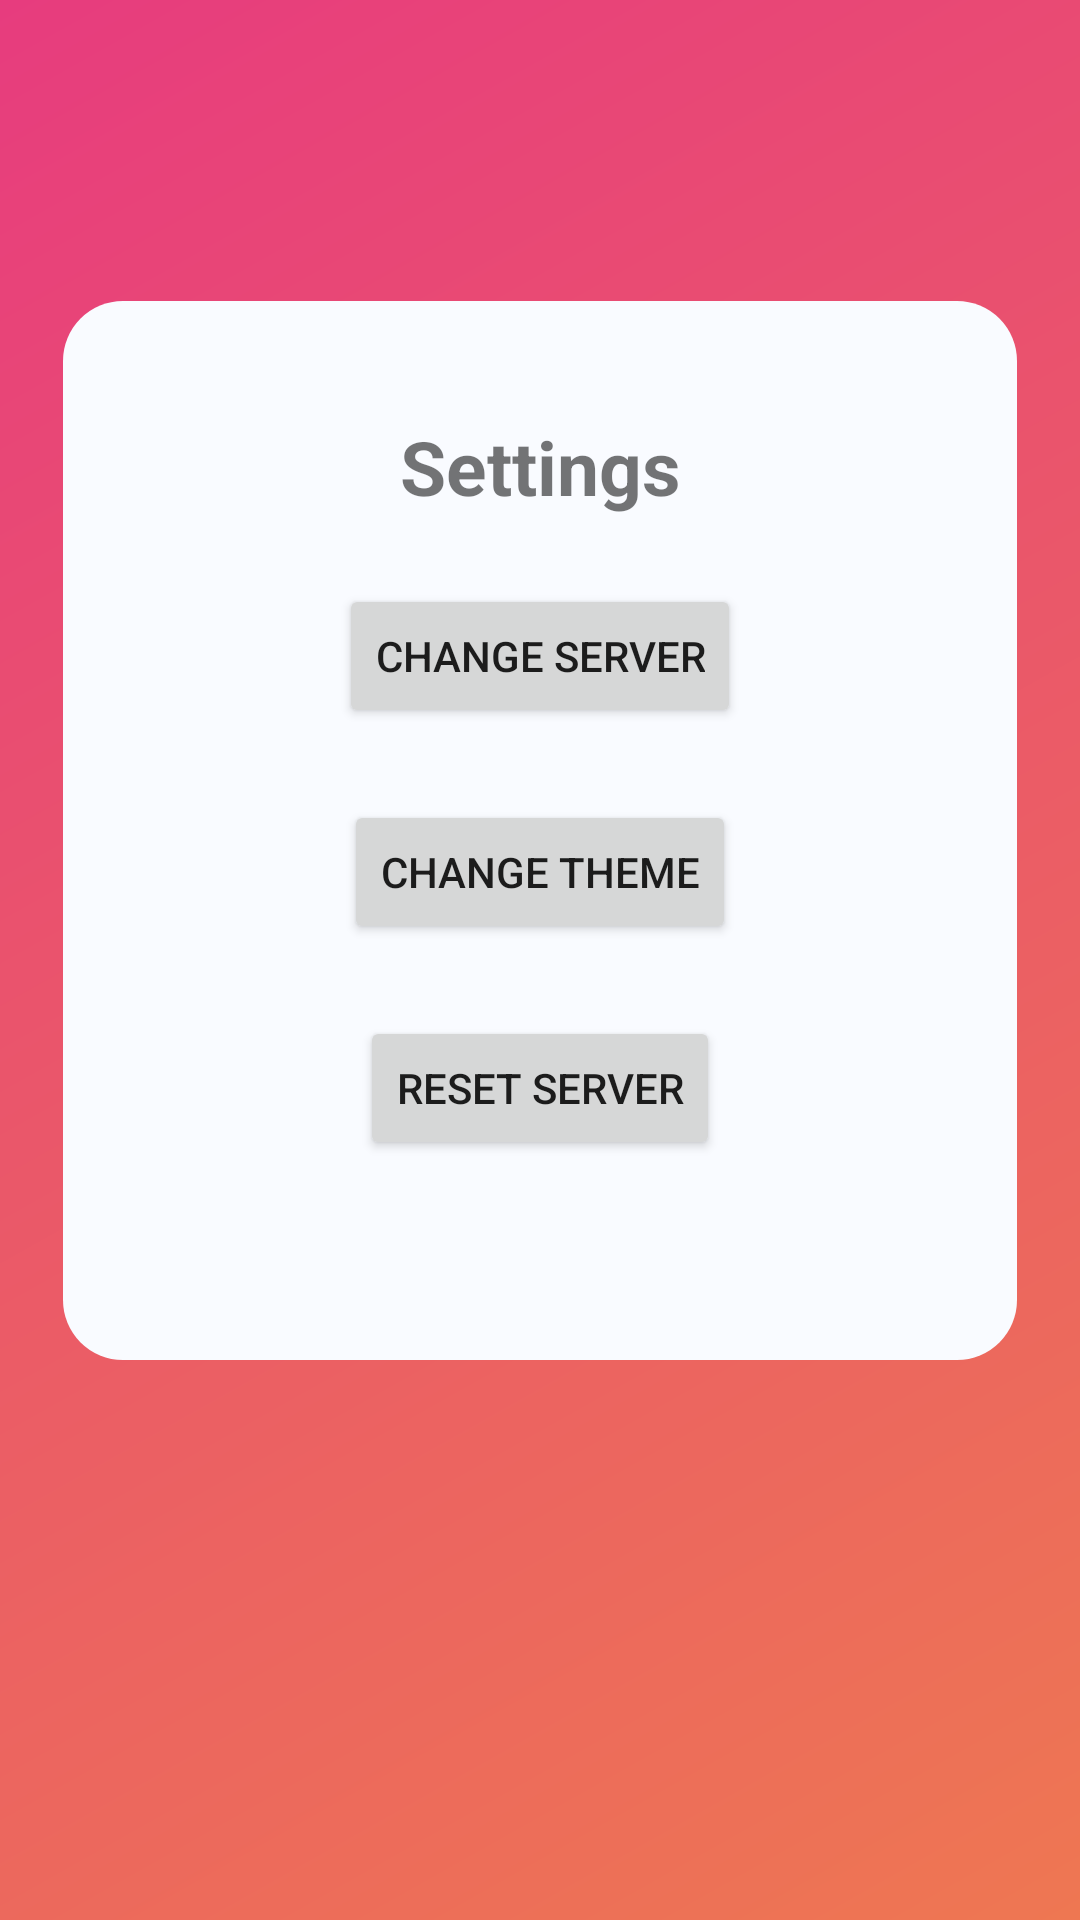

Here is an Android app screen rendered from its layout file. Give the layout XML and the strings, colors and styles it references.
<!-- AndroidManifest.xml: application theme Theme.Ex3 -->
<!-- res/layout/activity_settings.xml -->
<?xml version="1.0" encoding="utf-8"?>
<androidx.constraintlayout.widget.ConstraintLayout xmlns:android="http://schemas.android.com/apk/res/android"
    xmlns:app="http://schemas.android.com/apk/res-auto"
    xmlns:tools="http://schemas.android.com/tools"
    android:id="@+id/settingsBkg"
    android:layout_width="match_parent"
    android:layout_height="match_parent"
    android:background="@drawable/gradient_background"
    tools:context=".form.Settings">

    <androidx.constraintlayout.widget.ConstraintLayout
        android:id="@+id/constraintLayout7"
        android:layout_width="318dp"
        android:layout_height="353dp"
        android:background="@drawable/round_corners"
        app:layout_constraintBottom_toBottomOf="parent"
        app:layout_constraintEnd_toEndOf="parent"
        app:layout_constraintStart_toStartOf="parent"
        app:layout_constraintTop_toTopOf="parent"
        app:layout_constraintVertical_bias="0.35000002">

        <TextView
            android:id="@+id/tvSettings"
            android:layout_width="wrap_content"
            android:layout_height="wrap_content"
            android:text="@string/settings"
            android:textSize="25sp"
            android:textStyle="bold"
            app:layout_constraintBottom_toBottomOf="parent"
            app:layout_constraintEnd_toEndOf="parent"
            app:layout_constraintStart_toStartOf="parent"
            app:layout_constraintTop_toTopOf="parent"
            app:layout_constraintVertical_bias="0.120000005" />

        <androidx.constraintlayout.widget.ConstraintLayout
            android:id="@+id/constraintLayout6"
            android:layout_width="wrap_content"
            android:layout_height="wrap_content"

            app:layout_constraintBottom_toBottomOf="parent"
            app:layout_constraintEnd_toEndOf="parent"
            app:layout_constraintStart_toStartOf="parent"
            app:layout_constraintTop_toBottomOf="@+id/tvSettings"
            app:layout_constraintVertical_bias="0.25">


            <Button
                android:id="@+id/btnChangeServer"
                android:layout_width="wrap_content"
                android:layout_height="wrap_content"
                android:text="@string/change_server"
                tools:ignore="MissingConstraints" />

            <Button
                android:id="@+id/btnChangeTheme"
                android:layout_width="wrap_content"
                android:layout_height="wrap_content"
                android:layout_marginTop="24dp"
                android:text="@string/change_theme"
                app:layout_constraintEnd_toEndOf="parent"
                app:layout_constraintStart_toStartOf="parent"
                app:layout_constraintTop_toBottomOf="@+id/btnChangeServer" />

            <Button
                android:id="@+id/btnReset"
                android:layout_width="wrap_content"
                android:layout_height="wrap_content"
                android:layout_marginTop="24dp"
                android:text="Reset server"
                app:layout_constraintEnd_toEndOf="parent"
                app:layout_constraintStart_toStartOf="parent"
                app:layout_constraintTop_toBottomOf="@+id/btnChangeTheme" />
        </androidx.constraintlayout.widget.ConstraintLayout>
    </androidx.constraintlayout.widget.ConstraintLayout>
</androidx.constraintlayout.widget.ConstraintLayout>
<!-- resources referenced by this layout -->
<resources>
  <!-- drawable gradient_background (drawable) -->
  <?xml version="1.0" encoding="utf-8"?>
  <shape xmlns:android="http://schemas.android.com/apk/res/android">
      <gradient
          android:startColor="#E73C7E"
          android:endColor="#EE7752"
          android:type="linear"
          android:angle="315"/>
  </shape>
  <!-- drawable round_corners (drawable) -->
  <?xml version="1.0" encoding="utf-8"?>
  <shape xmlns:android="http://schemas.android.com/apk/res/android">
      <solid android:color="@color/niceWhite" />
      <corners
          android:bottomLeftRadius="20dp"
          android:bottomRightRadius="20dp"
          android:topLeftRadius="20dp"
          android:topRightRadius="20dp" />
  </shape>
  <string name="change_server">Change server</string>
  <string name="change_theme">Change theme</string>
  <string name="settings">Settings</string>
  <style name="Theme.Ex3" parent="Theme.MaterialComponents.DayNight.NoActionBar">
          
          <item name="colorPrimary">@color/firstColor</item>
          <item name="colorPrimaryVariant">@color/secondColor</item>
          <item name="colorOnPrimary">@color/white</item>
          android:background="@drawable/gradient_background"
          
          <item name="colorSecondary">@color/pink</item>
          <item name="colorSecondaryVariant">@color/peach</item>
          <item name="colorOnSecondary">@color/black</item>
  
          
          <item name="android:statusBarColor">#131313</item>
          
      </style>
  <color name="niceWhite">#F9FBFF</color>
  <color name="firstColor">#E73C7E</color>
  <color name="secondColor">#EE7752</color>
  <color name="white">#FFFFFF</color>
  <color name="pink">#FEC3D5</color>
  <color name="peach">#FEB1A8</color>
  <color name="black">#FF000000</color>
</resources>
